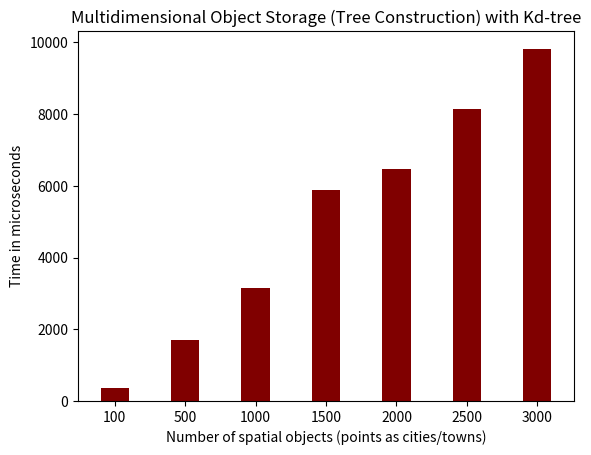

Write the Python code that produced this figure.



import numpy as np
import matplotlib.pyplot as plt
 
  
# creating the dataset
data = {'100':369, '500':1694, '1000':3151, '1500':5897, '2000':6468, '2500':8143, '3000':9817}
cities = list(data.keys())
time = list(data.values())
  
#fig = plt.figure(figsize = (10, 5))
 
# creating the bar plot
plt.bar(cities, time, color ='maroon',
        width = 0.4)
 
plt.xlabel("Number of spatial objects (points as cities/towns)")
plt.ylabel("Time in microseconds")
plt.title("Multidimensional Object Storage (Tree Construction) with Kd-tree")
plt.show()